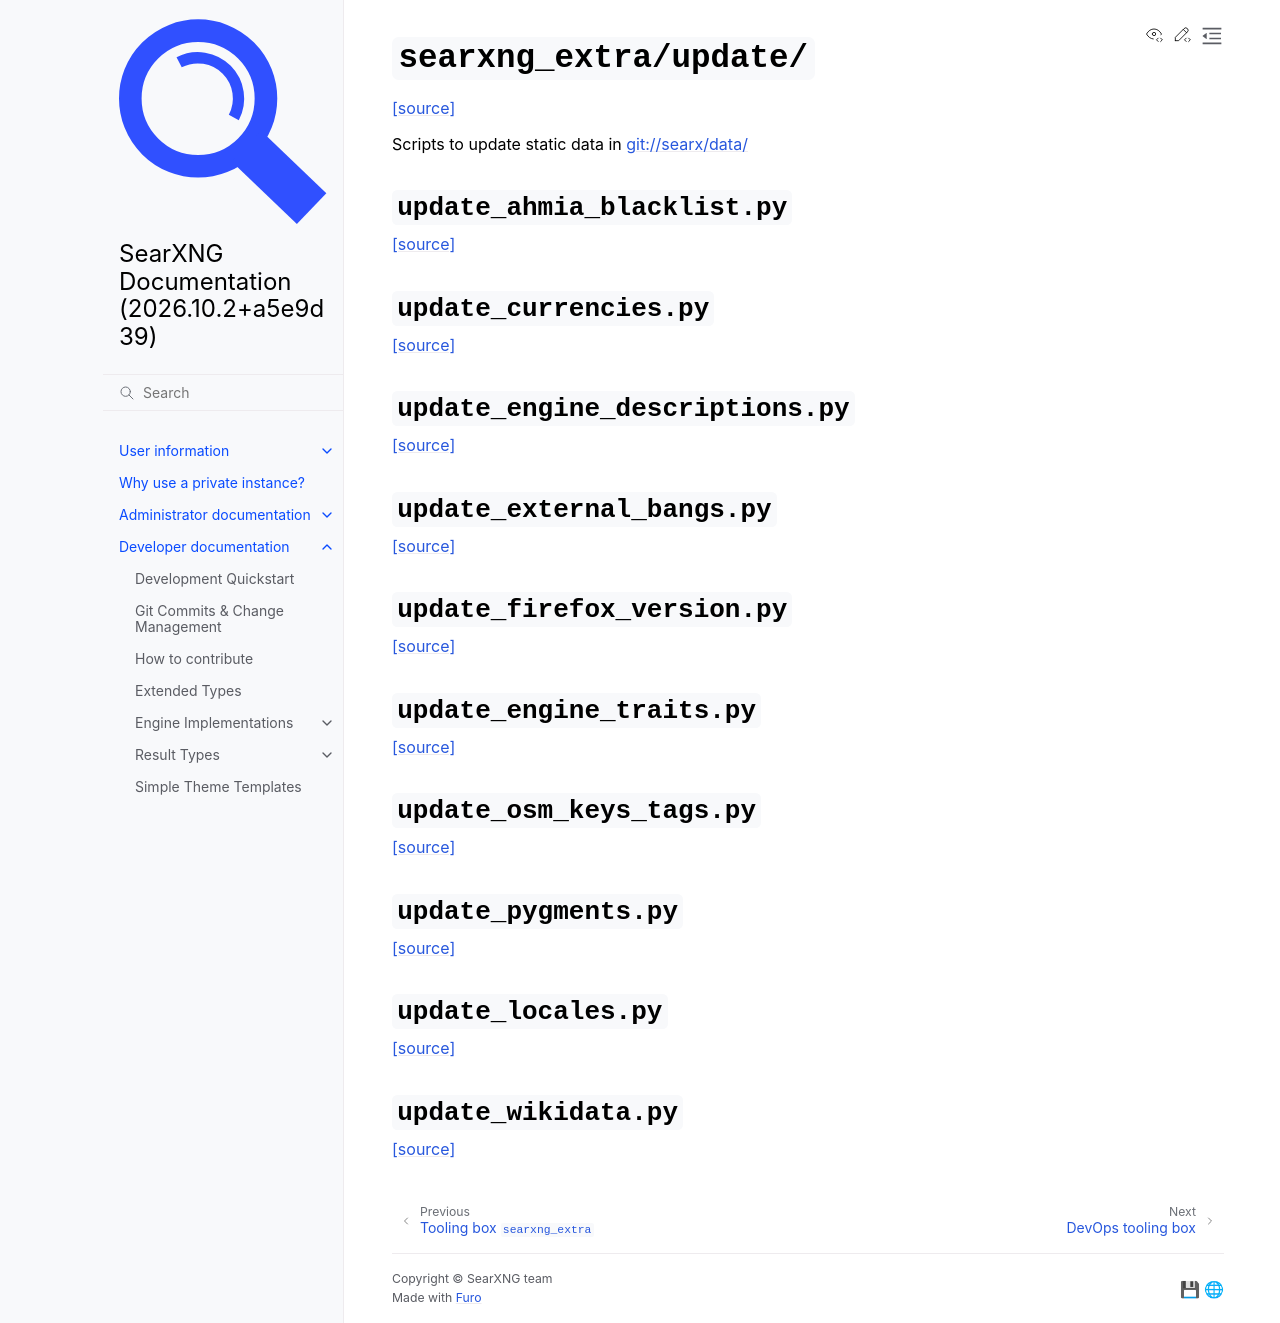

repository: Quad4-Software/void-search · page: dev/searxng_extra/update.html · generator: sphinx

=========================
``searxng_extra/update/``
=========================

:origin:`[source] <searxng_extra/update/__init__.py>`

Scripts to update static data in :origin:`searx/data/`

.. _update_ahmia_blacklist.py:

``update_ahmia_blacklist.py``
=============================

:origin:`[source] <searxng_extra/update/update_ahmia_blacklist.py>`

.. automodule:: searxng_extra.update.update_ahmia_blacklist
  :members:


``update_currencies.py``
========================

:origin:`[source] <searxng_extra/update/update_currencies.py>`

.. automodule:: searxng_extra.update.update_currencies
  :members:

``update_engine_descriptions.py``
=================================

:origin:`[source] <searxng_extra/update/update_engine_descriptions.py>`

.. automodule:: searxng_extra.update.update_engine_descriptions
  :members:


``update_external_bangs.py``
============================

:origin:`[source] <searxng_extra/update/update_external_bangs.py>`

.. automodule:: searxng_extra.update.update_external_bangs
  :members:


``update_firefox_version.py``
=============================

:origin:`[source] <searxng_extra/update/update_firefox_version.py>`

.. automodule:: searxng_extra.update.update_firefox_version
  :members:


``update_engine_traits.py``
===========================

:origin:`[source] <searxng_extra/update/update_engine_traits.py>`

.. automodule:: searxng_extra.update.update_engine_traits
  :members:

.. _update_osm_keys_tags.py:

``update_osm_keys_tags.py``
===========================

:origin:`[source] <searxng_extra/update/update_osm_keys_tags.py>`

.. automodule:: searxng_extra.update.update_osm_keys_tags
  :members:


``update_pygments.py``
======================

:origin:`[source] <searxng_extra/update/update_pygments.py>`

.. automodule:: searxng_extra.update.update_pygments
  :members:

.. _update_locales.py:

``update_locales.py``
=====================

:origin:`[source] <searxng_extra/update/update_locales.py>`

.. automodule:: searxng_extra.update.update_locales
  :members:


``update_wikidata.py``
============================

:origin:`[source] <searxng_extra/update/update_wikidata.py>`

.. automodule:: searxng_extra.update.update_wikidata
  :members:
